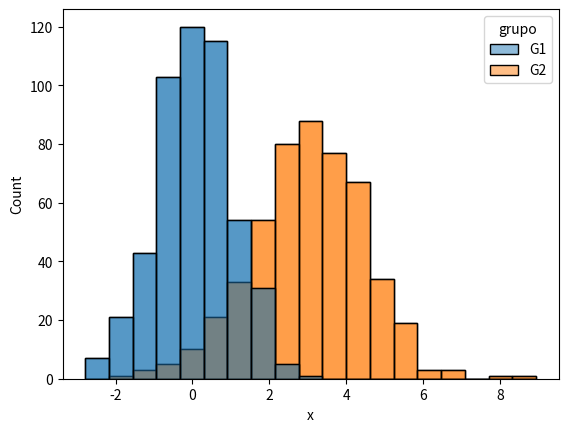

Write the Python code that produced this figure.
#Histograma Por Grupo
import matplotlib.pyplot as plt
import numpy as np
import pandas as pd
import seaborn as sns

rng = np.random.RandomState(1)
x1 = rng.normal(0, 1, size = 500)
x2 = rng.normal(3, 1.5, size = 500)
x = np.concatenate((x1, x2), axis = 0)
grupo = np.repeat(np.array(["G1", "G2"]), [500, 500], axis = 0)
df = {'x': x, 'grupo': grupo}

df = pd.DataFrame(data = df)
sns.histplot(x = x, hue = grupo)
sns.histplot(x = "x", hue = "grupo", data = df)

plt.show()